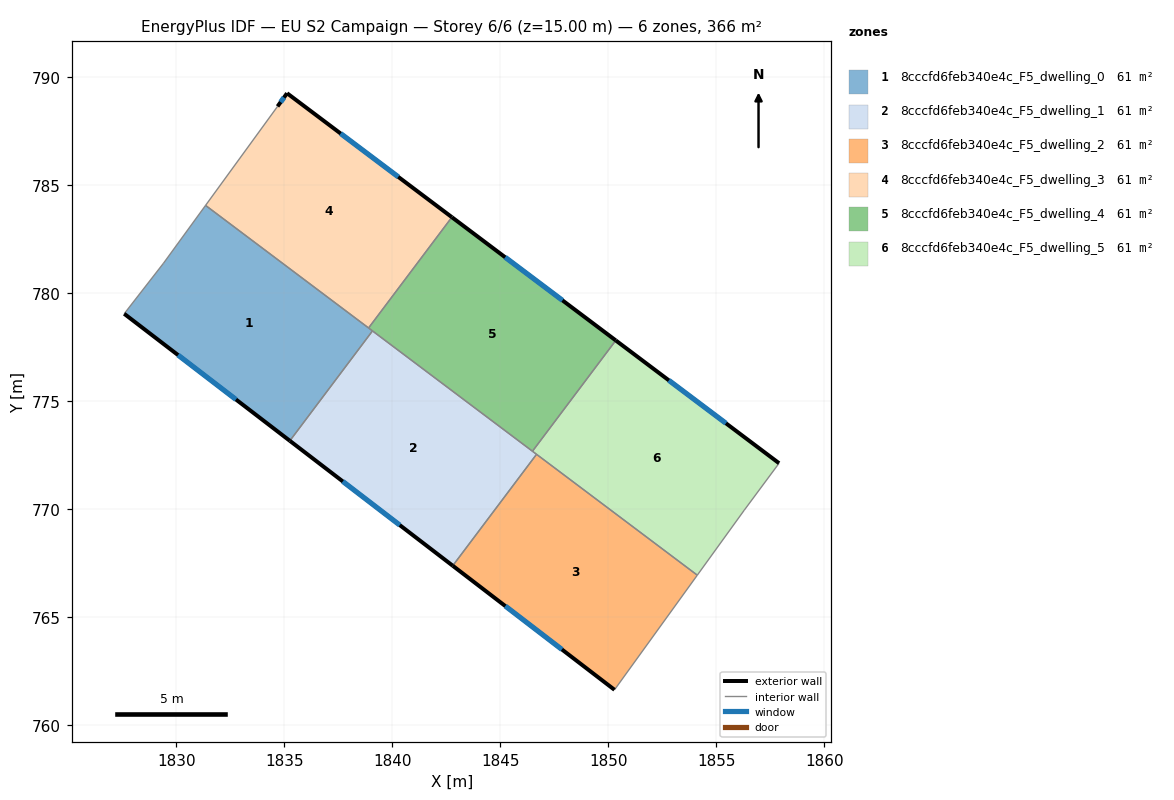
=== STOREY PLAN SPEC (per zone: floor XY polygon, exterior-wall plan segments, windows/doors) ===
zone 1: 8cccfd6feb340e4c_F5_dwelling_0  (60.9 m²)
  floor: (1839.07, 778.26) (1835.25, 773.18) (1827.58, 779.06) (1829.40, 781.40) (1831.35, 784.08)
  exterior wall: (1827.58, 779.06) – (1835.25, 773.18)  [9.7 m]
    window: (1830.07, 777.15) – (1832.75, 775.09)  [3.5 m²]
  interior walls: 5
zone 2: 8cccfd6feb340e4c_F5_dwelling_1  (60.9 m²)
  floor: (1846.67, 772.55) (1842.79, 767.39) (1835.25, 773.18) (1839.07, 778.26)
  exterior wall: (1835.25, 773.18) – (1842.79, 767.39)  [9.5 m]
    window: (1837.70, 771.29) – (1840.34, 769.27)  [3.5 m²]
  interior walls: 4
zone 3: 8cccfd6feb340e4c_F5_dwelling_2  (60.9 m²)
  floor: (1854.11, 766.96) (1850.28, 761.65) (1842.79, 767.39) (1846.67, 772.55)
  exterior wall: (1842.79, 767.39) – (1850.28, 761.65)  [9.4 m]
    window: (1845.23, 765.52) – (1847.84, 763.52)  [3.5 m²]
  interior walls: 3
zone 4: 8cccfd6feb340e4c_F5_dwelling_3  (60.9 m²)
  floor: (1842.75, 783.53) (1838.89, 778.40) (1831.35, 784.08) (1834.68, 788.66) (1835.12, 789.27)
  exterior wall: (1842.75, 783.53) – (1835.12, 789.27)  [9.5 m]
    window: (1840.27, 785.40) – (1837.60, 787.40)  [3.5 m²]
  exterior wall: (1835.12, 789.27) – (1834.68, 788.66)  [0.8 m]
    window: (1834.98, 789.07) – (1834.82, 788.86)  [0.3 m²]
  interior walls: 3
zone 5: 8cccfd6feb340e4c_F5_dwelling_4  (60.9 m²)
  floor: (1850.34, 777.82) (1846.48, 772.69) (1838.89, 778.40) (1842.75, 783.53)
  exterior wall: (1850.34, 777.82) – (1842.75, 783.53)  [9.5 m]
    window: (1847.87, 779.68) – (1845.22, 781.67)  [3.5 m²]
  interior walls: 4
zone 6: 8cccfd6feb340e4c_F5_dwelling_5  (60.9 m²)
  floor: (1857.90, 772.14) (1856.29, 769.97) (1854.11, 766.96) (1846.48, 772.69) (1850.34, 777.82)
  exterior wall: (1857.90, 772.14) – (1850.34, 777.82)  [9.5 m]
    window: (1855.44, 773.99) – (1852.80, 775.97)  [3.5 m²]
  interior walls: 5

=== DERIVED (storey summary) ===
Building: EU S2 Campaign
Storey: 6 of 6  (floor level z = 15.00 m)
Storey gross floor area: 365.6 m²
Zones on this storey: 6
  - 8cccfd6feb340e4c_F5_dwelling_0: floor 60.9 m²; exterior wall 9.7 m (29.0 m²); 1 window(s) 3.5 m²; WWR 12.2%
  - 8cccfd6feb340e4c_F5_dwelling_1: floor 60.9 m²; exterior wall 9.5 m (28.5 m²); 1 window(s) 3.5 m²; WWR 12.2%
  - 8cccfd6feb340e4c_F5_dwelling_2: floor 60.9 m²; exterior wall 9.4 m (28.3 m²); 1 window(s) 3.5 m²; WWR 12.2%
  - 8cccfd6feb340e4c_F5_dwelling_3: floor 60.9 m²; exterior wall 10.3 m (30.9 m²); 2 window(s) 3.8 m²; WWR 12.2%
  - 8cccfd6feb340e4c_F5_dwelling_4: floor 60.9 m²; exterior wall 9.5 m (28.5 m²); 1 window(s) 3.5 m²; WWR 12.2%
  - 8cccfd6feb340e4c_F5_dwelling_5: floor 60.9 m²; exterior wall 9.5 m (28.4 m²); 1 window(s) 3.5 m²; WWR 12.2%
Zone adjacency (shared interzone walls):
  - 8cccfd6feb340e4c_F5_dwelling_0 ↔ 8cccfd6feb340e4c_F5_dwelling_1
  - 8cccfd6feb340e4c_F5_dwelling_0 ↔ 8cccfd6feb340e4c_F5_dwelling_3
  - 8cccfd6feb340e4c_F5_dwelling_0 ↔ 8cccfd6feb340e4c_F5_dwelling_4
  - 8cccfd6feb340e4c_F5_dwelling_1 ↔ 8cccfd6feb340e4c_F5_dwelling_2
  - 8cccfd6feb340e4c_F5_dwelling_1 ↔ 8cccfd6feb340e4c_F5_dwelling_4
  - 8cccfd6feb340e4c_F5_dwelling_1 ↔ 8cccfd6feb340e4c_F5_dwelling_5
  - 8cccfd6feb340e4c_F5_dwelling_2 ↔ 8cccfd6feb340e4c_F5_dwelling_5
  - 8cccfd6feb340e4c_F5_dwelling_3 ↔ 8cccfd6feb340e4c_F5_dwelling_4
  - 8cccfd6feb340e4c_F5_dwelling_4 ↔ 8cccfd6feb340e4c_F5_dwelling_5